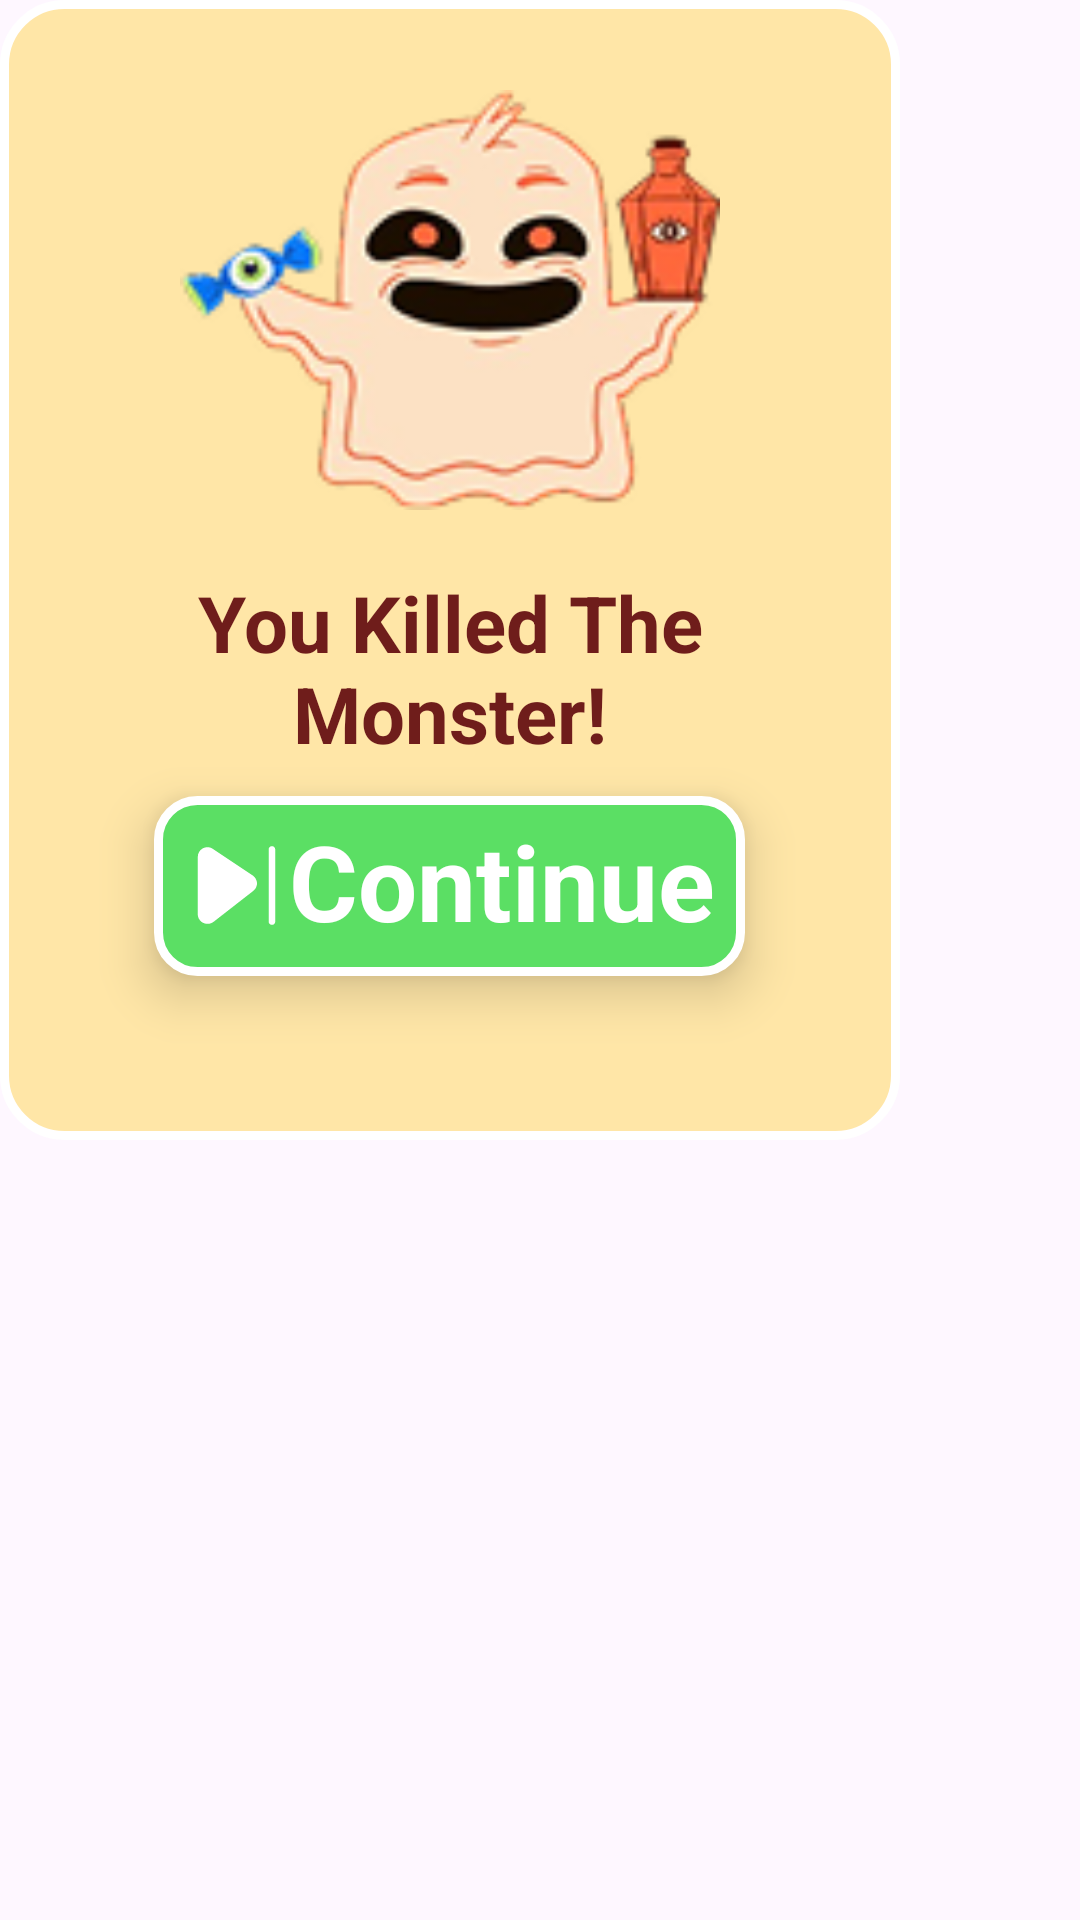

The Android layout XML behind this screen, and the referenced resources:
<!-- AndroidManifest.xml: application theme Theme.HandClash -->
<!-- res/layout/fragment_winner_pop_up.xml -->
<?xml version="1.0" encoding="utf-8"?>
<FrameLayout xmlns:android="http://schemas.android.com/apk/res/android"
    xmlns:tools="http://schemas.android.com/tools"
    android:layout_width="match_parent"
    android:layout_height="match_parent"
    tools:context=".pop_up.loser_pop_up"
    android:backgroundTint="#FF000000">

    <LinearLayout
        android:layout_width="300dp"
        android:layout_height="380dp"
        android:gravity="center_horizontal"
        android:orientation="vertical"
        android:background="@drawable/background_winner"
        android:padding="30dp">

        <View
            android:layout_width="180dp"
            android:layout_height="140dp"
            android:background="@drawable/icon_win"/>

        <TextView
            android:layout_width="wrap_content"
            android:layout_height="wrap_content"
            android:text="You Killed The Monster!"
            android:textColor="@color/persian_plum"
            android:textStyle="bold"
            android:textSize="26sp"
            android:textAlignment="center"
            android:layout_marginTop="20dp"/>

        <LinearLayout
            android:id="@+id/continue_btn"
            android:layout_width="wrap_content"
            android:layout_height="wrap_content"
            android:orientation="horizontal"
            android:gravity="center"
            android:background="@drawable/background_continue_button"
            android:paddingHorizontal="10dp"
            android:paddingVertical="5dp"
            android:layout_marginTop="10dp"
            android:elevation="10dp"
            android:clickable="true">

            <View
                android:layout_width="35dp"
                android:layout_height="35dp"
                android:background="@drawable/icon_continue_button"/>

            <TextView
                android:layout_width="wrap_content"
                android:layout_height="50dp"
                android:text="Continue"
                android:textColor="@color/white"
                android:textStyle="bold"
                android:textSize="35sp"/>

        </LinearLayout>

    </LinearLayout>

</FrameLayout>
<!-- resources referenced by this layout -->
<resources>
  <color name="persian_plum">#FF6F1D1B</color>
  <color name="white">#FFFFFFFF</color>
  <!-- drawable background_continue_button (drawable) -->
  <?xml version="1.0" encoding="utf-8"?>
  <shape xmlns:android="http://schemas.android.com/apk/res/android"
      android:shape="rectangle">
      <solid android:color="@color/light_green"/>
      <stroke android:width="3dp" android:color="@color/white"/>
      <corners android:radius="13dp"/>
  </shape>
  <!-- drawable background_winner (drawable) -->
  <?xml version="1.0" encoding="utf-8"?>
  <shape xmlns:android="http://schemas.android.com/apk/res/android"
      android:shape="rectangle">
      <solid android:color="@color/navajo_white"/>
      <stroke android:width="3dp" android:color="@color/white"/>
      <corners android:radius="20dp"/>
  </shape>
  <!-- drawable icon_continue_button (drawable) -->
  <vector xmlns:android="http://schemas.android.com/apk/res/android"
      android:width="28dp"
      android:height="28dp"
      android:viewportWidth="28"
      android:viewportHeight="28">
    <path
        android:pathData="M23.444,24.5C23.212,24.5 22.99,24.408 22.825,24.244C22.661,24.08 22.569,23.857 22.569,23.625V4.375C22.569,4.143 22.661,3.92 22.825,3.756C22.99,3.592 23.212,3.5 23.444,3.5C23.676,3.5 23.899,3.592 24.063,3.756C24.227,3.92 24.319,4.143 24.319,4.375V23.625C24.321,23.74 24.299,23.855 24.256,23.962C24.212,24.069 24.148,24.166 24.066,24.247C23.985,24.329 23.888,24.393 23.781,24.437C23.674,24.48 23.559,24.502 23.444,24.5ZM19.478,13.313C19.488,13.719 19.404,14.123 19.232,14.491C19.06,14.86 18.804,15.183 18.486,15.436L7.857,23.708C7.477,23.996 7.026,24.174 6.551,24.221H6.282C5.879,24.231 5.478,24.143 5.116,23.965C4.684,23.754 4.321,23.427 4.066,23.02C3.812,22.614 3.679,22.145 3.681,21.666V6.325C3.682,5.864 3.807,5.413 4.042,5.018C4.285,4.625 4.627,4.303 5.034,4.084C5.439,3.865 5.897,3.761 6.357,3.781C6.817,3.802 7.263,3.947 7.647,4.201L18.288,11.295C18.626,11.517 18.906,11.817 19.104,12.17C19.313,12.517 19.441,12.908 19.478,13.313Z"
        android:fillColor="#ffffff"/>
  </vector>
  <!-- drawable icon_win: png bitmap (drawable, 19502 bytes) -->
  <style name="Theme.HandClash" parent="Base.Theme.HandClash" />
  <color name="light_green">#FF5BDF64</color>
  <color name="navajo_white">#FFFFE6A7</color>
  <style name="Base.Theme.HandClash" parent="Theme.Material3.DayNight.NoActionBar">
          
          
      </style>
</resources>
